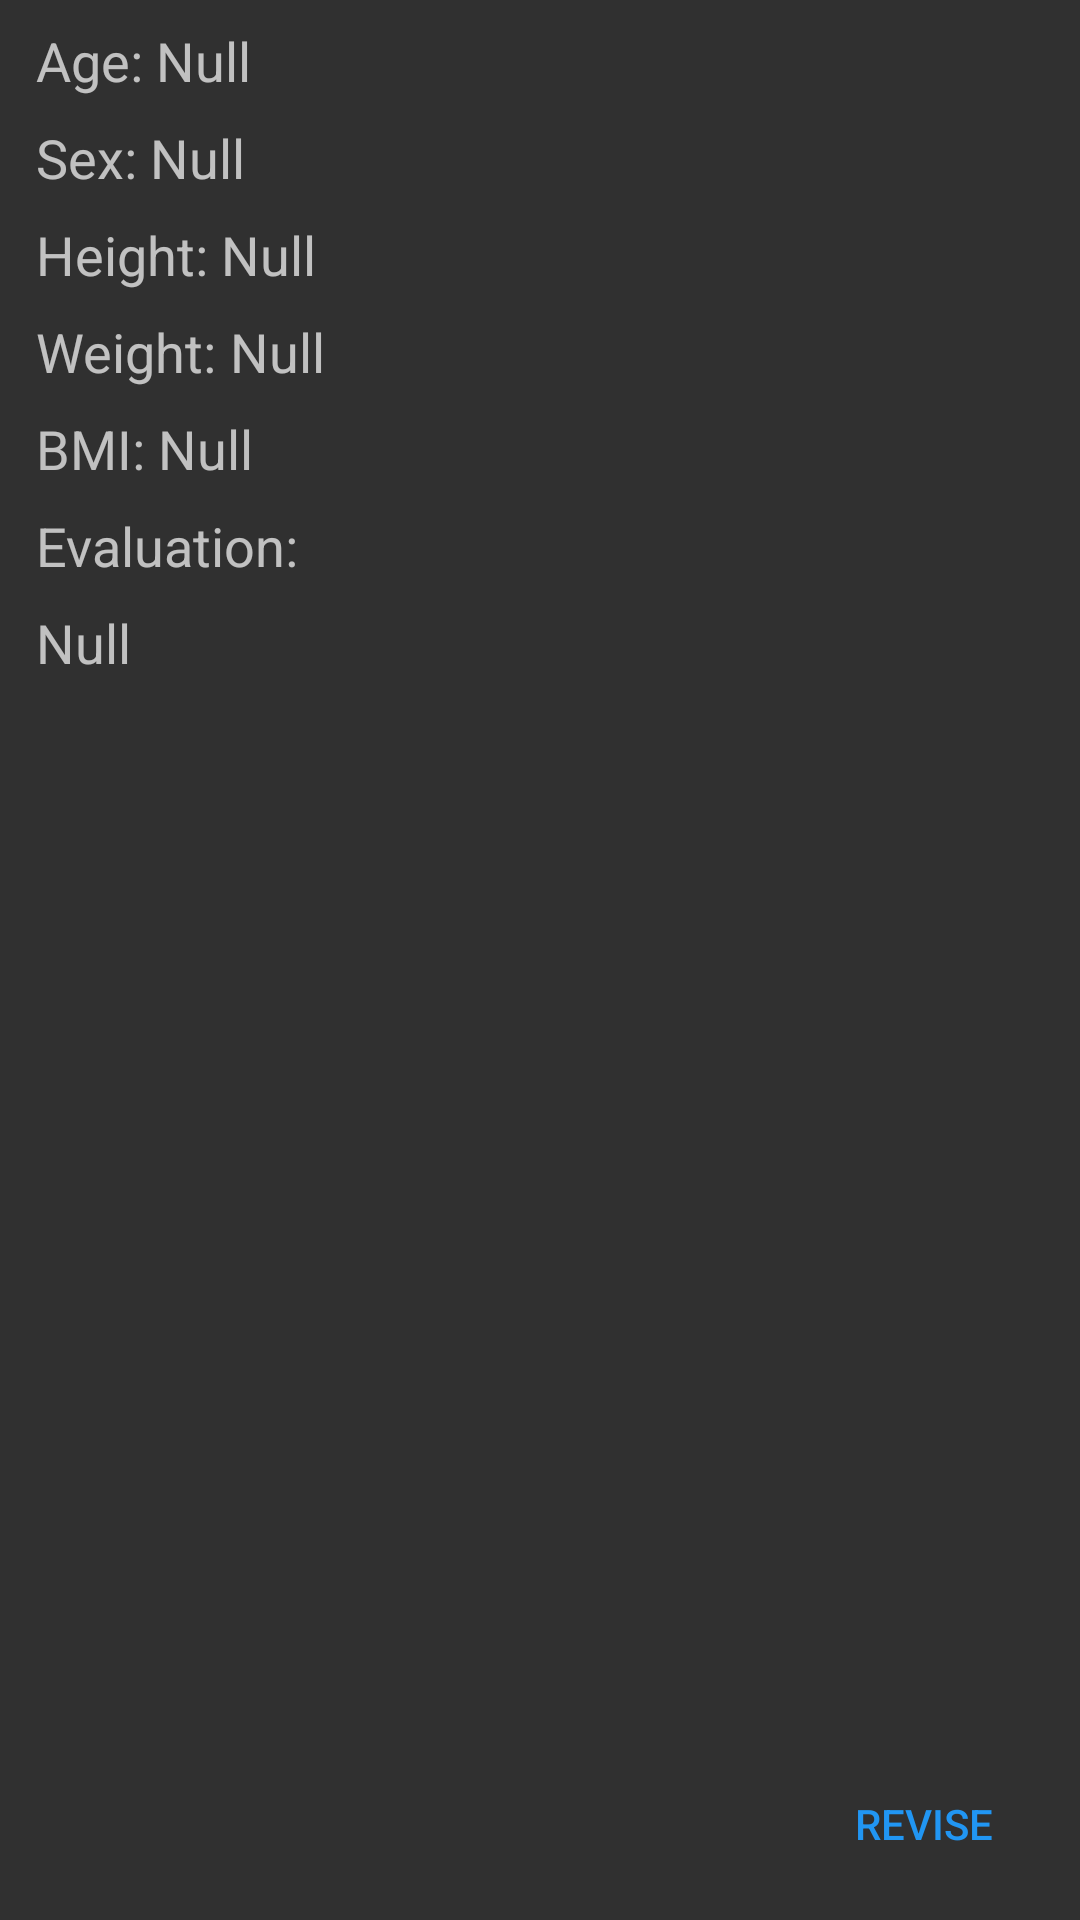

Produce the Android XML layout that renders to this screen, including the resource entries it uses.
<!-- AndroidManifest.xml: application theme Theme.AppCompat.NoActionBar -->
<!-- res/layout/activity_personal.xml -->
<?xml version="1.0" encoding="utf-8"?>
<android.support.constraint.ConstraintLayout xmlns:android="http://schemas.android.com/apk/res/android"
    xmlns:app="http://schemas.android.com/apk/res-auto"
    xmlns:tools="http://schemas.android.com/tools"
    android:layout_width="match_parent"
    android:layout_height="match_parent"
    android:background="@drawable/bg_main"
    tools:context="wilson.com.project_wake.Activities.PersonalActivity">

    <TextView
        android:id="@+id/textView3"
        android:layout_width="wrap_content"
        android:layout_height="wrap_content"
        android:layout_marginLeft="12dp"
        android:layout_marginStart="12dp"
        android:layout_marginTop="8dp"
        android:text="Evaluation: "
        android:textAppearance="@style/TextAppearance.AppCompat.Medium"
        app:layout_constraintStart_toStartOf="parent"
        app:layout_constraintTop_toBottomOf="@+id/textView4" />

    <TextView
        android:id="@+id/textView4"
        android:layout_width="wrap_content"
        android:layout_height="wrap_content"
        android:layout_marginLeft="12dp"
        android:layout_marginStart="12dp"
        android:layout_marginTop="8dp"
        android:text="BMI: "
        android:textAppearance="@style/TextAppearance.AppCompat.Medium"
        app:layout_constraintStart_toStartOf="parent"
        app:layout_constraintTop_toBottomOf="@+id/textView6" />

    <Button
        android:id="@+id/btn_revise"
        android:layout_width="wrap_content"
        android:layout_height="wrap_content"
        android:layout_marginBottom="8dp"
        android:layout_marginEnd="8dp"
        android:layout_marginRight="8dp"
        android:background="@drawable/shape"
        android:text="revise"
        android:textColor="@color/blue"
        app:layout_constraintBottom_toBottomOf="parent"
        app:layout_constraintEnd_toEndOf="parent" />

    <TextView
        android:id="@+id/bmi_view"
        android:layout_width="0dp"
        android:layout_height="wrap_content"
        android:layout_marginEnd="8dp"
        android:layout_marginRight="8dp"
        android:layout_marginTop="8dp"
        android:text="Null"
        android:textAppearance="@style/TextAppearance.AppCompat.Medium"
        app:layout_constraintEnd_toEndOf="parent"
        app:layout_constraintStart_toEndOf="@+id/textView4"
        app:layout_constraintTop_toBottomOf="@+id/textView6" />

    <TextView
        android:id="@+id/evalution_view"
        android:layout_width="0dp"
        android:layout_height="0dp"
        android:layout_marginBottom="8dp"
        android:layout_marginEnd="8dp"
        android:layout_marginLeft="12dp"
        android:layout_marginRight="8dp"
        android:layout_marginStart="12dp"
        android:layout_marginTop="8dp"
        android:text="Null"
        android:textAppearance="@style/TextAppearance.AppCompat.Medium"
        app:layout_constraintBottom_toTopOf="@+id/btn_revise"
        app:layout_constraintEnd_toEndOf="parent"
        app:layout_constraintStart_toStartOf="parent"
        app:layout_constraintTop_toBottomOf="@+id/textView3" />

    <TextView
        android:id="@+id/textView"
        android:layout_width="wrap_content"
        android:layout_height="wrap_content"
        android:layout_marginLeft="12dp"
        android:layout_marginStart="12dp"
        android:layout_marginTop="8dp"
        android:text="Age: "
        android:textAppearance="@style/TextAppearance.AppCompat.Medium"
        app:layout_constraintStart_toStartOf="parent"
        app:layout_constraintTop_toTopOf="parent" />

    <TextView
        android:id="@+id/textView2"
        android:layout_width="wrap_content"
        android:layout_height="wrap_content"
        android:layout_marginLeft="12dp"
        android:layout_marginStart="12dp"
        android:layout_marginTop="8dp"
        android:text="Sex: "
        android:textAppearance="@style/TextAppearance.AppCompat.Medium"
        app:layout_constraintStart_toStartOf="parent"
        app:layout_constraintTop_toBottomOf="@+id/textView" />

    <TextView
        android:id="@+id/textView5"
        android:layout_width="wrap_content"
        android:layout_height="wrap_content"
        android:layout_marginLeft="12dp"
        android:layout_marginStart="12dp"
        android:layout_marginTop="8dp"
        android:text="Height: "
        android:textAppearance="@style/TextAppearance.AppCompat.Medium"
        app:layout_constraintStart_toStartOf="parent"
        app:layout_constraintTop_toBottomOf="@+id/textView2" />

    <TextView
        android:id="@+id/textView6"
        android:layout_width="wrap_content"
        android:layout_height="wrap_content"
        android:layout_marginLeft="12dp"
        android:layout_marginStart="12dp"
        android:layout_marginTop="8dp"
        android:text="Weight: "
        android:textAppearance="@style/TextAppearance.AppCompat.Medium"
        app:layout_constraintStart_toStartOf="parent"
        app:layout_constraintTop_toBottomOf="@+id/textView5" />

    <TextView
        android:id="@+id/age_view"
        android:layout_width="0dp"
        android:layout_height="wrap_content"
        android:layout_marginEnd="8dp"
        android:layout_marginRight="8dp"
        android:layout_marginTop="8dp"
        android:text="Null"
        android:textAppearance="@style/TextAppearance.AppCompat.Medium"
        app:layout_constraintEnd_toEndOf="parent"
        app:layout_constraintStart_toEndOf="@+id/textView"
        app:layout_constraintTop_toTopOf="parent" />

    <TextView
        android:id="@+id/sex_view"
        android:layout_width="0dp"
        android:layout_height="wrap_content"
        android:layout_marginEnd="8dp"
        android:layout_marginRight="8dp"
        android:layout_marginTop="8dp"
        android:text="Null"
        android:textAppearance="@style/TextAppearance.AppCompat.Medium"
        app:layout_constraintEnd_toEndOf="parent"
        app:layout_constraintStart_toEndOf="@+id/textView2"
        app:layout_constraintTop_toBottomOf="@+id/age_view" />

    <TextView
        android:id="@+id/height_view"
        android:layout_width="0dp"
        android:layout_height="wrap_content"
        android:layout_marginEnd="8dp"
        android:layout_marginRight="8dp"
        android:layout_marginTop="8dp"
        android:text="Null"
        android:textAppearance="@style/TextAppearance.AppCompat.Medium"
        app:layout_constraintEnd_toEndOf="parent"
        app:layout_constraintStart_toEndOf="@+id/textView5"
        app:layout_constraintTop_toBottomOf="@+id/sex_view" />

    <TextView
        android:id="@+id/weight_view"
        android:layout_width="0dp"
        android:layout_height="wrap_content"
        android:layout_marginEnd="8dp"
        android:layout_marginRight="8dp"
        android:layout_marginTop="8dp"
        android:text="Null"
        android:textAppearance="@style/TextAppearance.AppCompat.Medium"
        app:layout_constraintEnd_toEndOf="parent"
        app:layout_constraintStart_toEndOf="@+id/textView6"
        app:layout_constraintTop_toBottomOf="@+id/textView5" />

</android.support.constraint.ConstraintLayout>
<!-- resources referenced by this layout -->
<resources>
  <color name="blue">#2196F3</color>
</resources>
